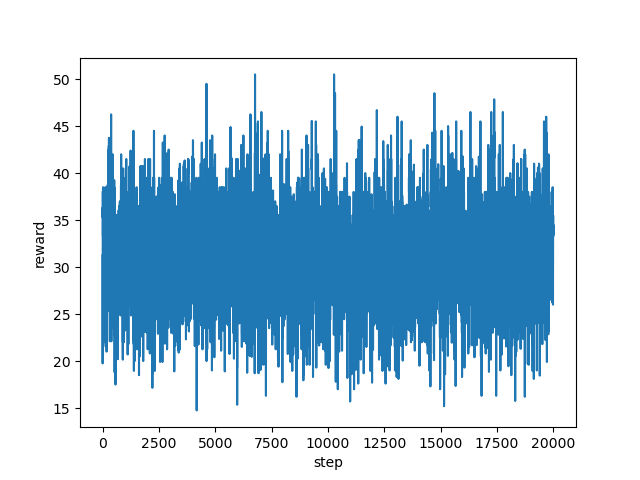

Values plotted in this chart, from the file beside it:
step, reward
0, 31.25
1, 27.95
2, 23.5
3, 27.45
4, 19.75
5, 21.25
6, 32.4
7, 30.3
8, 34.15
9, 36.35
10, 32.5
11, 35.25
12, 36.0
13, 38.05
14, 36.5
15, 35.5
16, 35.5
17, 35.5
18, 33.25
19, 36.0
20, 36.0
21, 38.5
22, 37.0
23, 35.65
24, 37.45
25, 36.55
26, 35.45
27, 34.5
28, 34.5
29, 32.5
30, 32.5
31, 29.5
32, 23.0
33, 26.4
34, 33.2
35, 34.25
36, 32.0
37, 33.7
38, 34.5
39, 34.5
40, 31.25
41, 29.6
42, 26.85
43, 27.5
44, 35.35
45, 34.0
46, 34.0
47, 35.05
48, 31.6
49, 32.65
50, 30.4
51, 27.0
52, 23.0
53, 23.0
54, 28.4
55, 33.25
56, 30.5
57, 31.9
58, 28.25
59, 28.25
... 19,940 more rows
